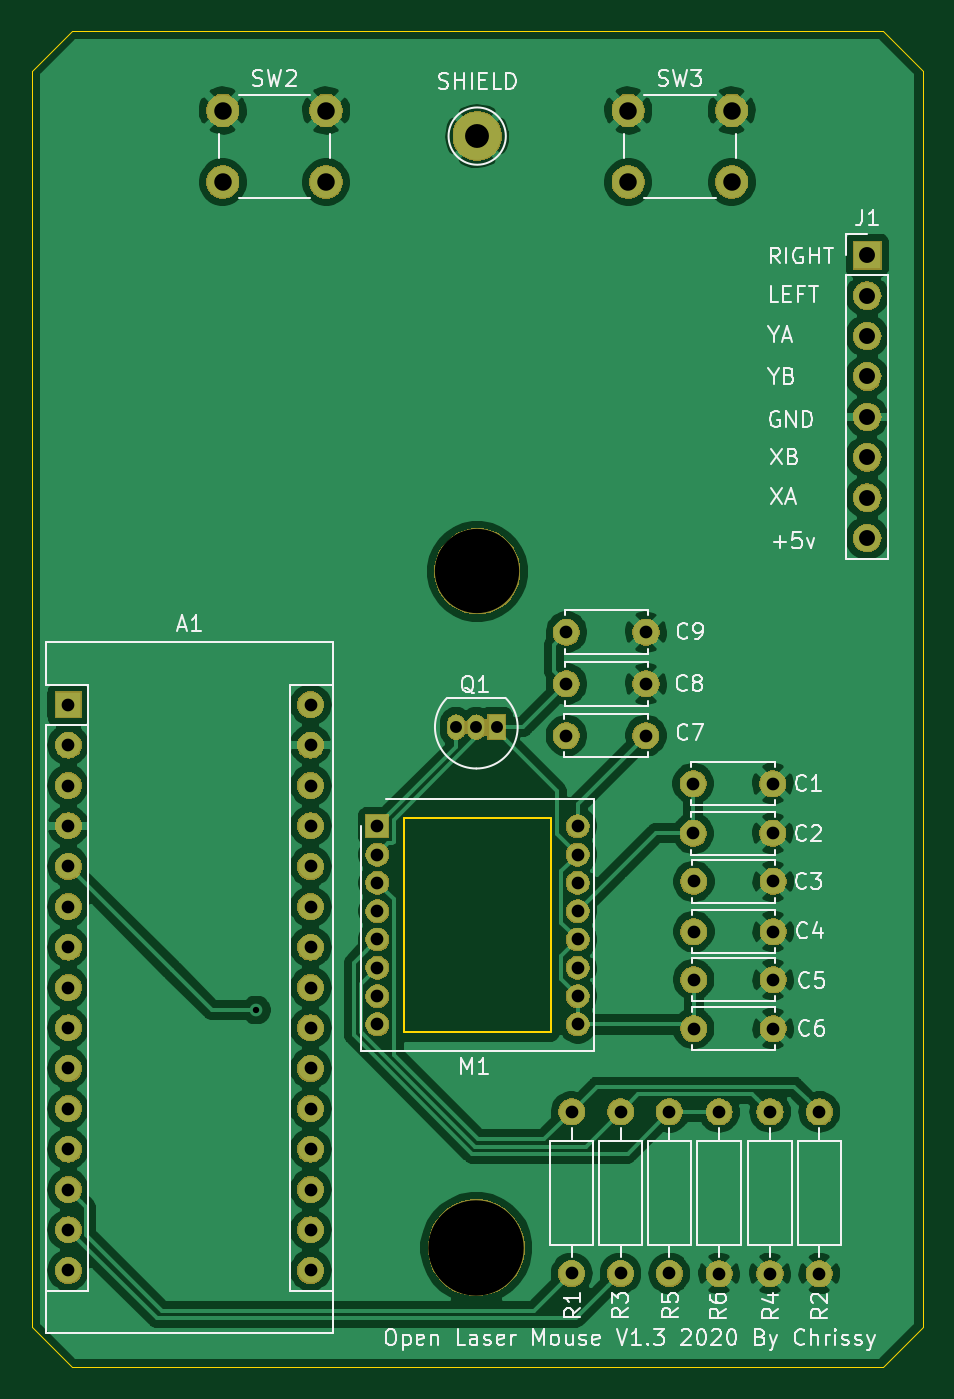
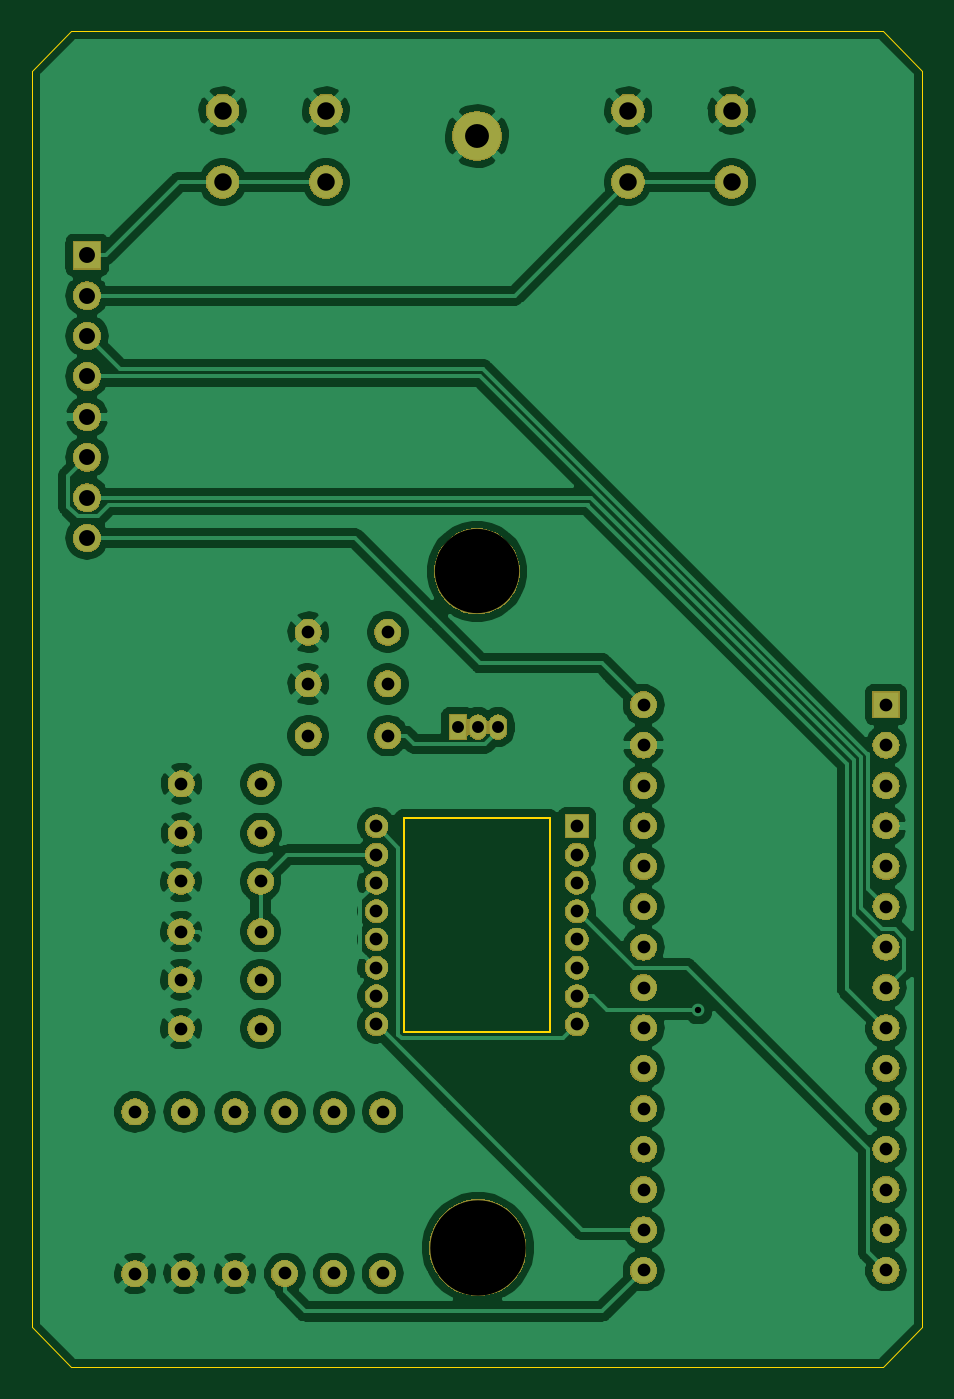
Circuit board: 9 layer files. Board 56.0 x 84.0 mm.
- bottom_copper: OpenLaserMouseTHT-B_Cu.gbr (140252 bytes)
- bottom_mask: OpenLaserMouseTHT-B_Mask.gbr (98026 bytes)
- bottom_silk: OpenLaserMouseTHT-B_SilkS.gbr (500 bytes)
- outline: OpenLaserMouseTHT-Edge_Cuts.gbr (1102 bytes)
- top_copper: OpenLaserMouseTHT-F_Cu.gbr (145148 bytes)
- top_mask: OpenLaserMouseTHT-F_Mask.gbr (98026 bytes)
- top_silk: OpenLaserMouseTHT-F_SilkS.gbr (35428 bytes)
- drill: OpenLaserMouseTHT-NPTH.drl (347 bytes)
- drill: OpenLaserMouseTHT-PTH.drl (1792 bytes)

=== bottom_copper: OpenLaserMouseTHT-B_Cu.gbr (140252 bytes, source omitted) ===
=== bottom_mask: OpenLaserMouseTHT-B_Mask.gbr (98026 bytes, source omitted) ===
=== bottom_silk: OpenLaserMouseTHT-B_SilkS.gbr ===
G04 #@! TF.GenerationSoftware,KiCad,Pcbnew,(5.1.0-0)*
G04 #@! TF.CreationDate,2020-11-05T15:54:36+00:00*
G04 #@! TF.ProjectId,OpenLaserMouseTHT,4f70656e-4c61-4736-9572-4d6f75736554,rev?*
G04 #@! TF.SameCoordinates,Original*
G04 #@! TF.FileFunction,Legend,Bot*
G04 #@! TF.FilePolarity,Positive*
%FSLAX46Y46*%
G04 Gerber Fmt 4.6, Leading zero omitted, Abs format (unit mm)*
G04 Created by KiCad (PCBNEW (5.1.0-0)) date 2020-11-05 15:54:36*
%MOMM*%
%LPD*%
G04 APERTURE LIST*
G04 APERTURE END LIST*
M02*

=== outline: OpenLaserMouseTHT-Edge_Cuts.gbr ===
G04 #@! TF.GenerationSoftware,KiCad,Pcbnew,(5.1.0-0)*
G04 #@! TF.CreationDate,2020-10-15T12:15:35+01:00*
G04 #@! TF.ProjectId,OpenLaserMouseTHT,4f70656e-4c61-4736-9572-4d6f75736554,rev?*
G04 #@! TF.SameCoordinates,Original*
G04 #@! TF.FileFunction,Profile,NP*
%FSLAX46Y46*%
G04 Gerber Fmt 4.6, Leading zero omitted, Abs format (unit mm)*
G04 Created by KiCad (PCBNEW (5.1.0-0)) date 2020-10-15 12:15:35*
%MOMM*%
%LPD*%
G04 APERTURE LIST*
%ADD10C,0.050000*%
%ADD11C,0.150000*%
G04 APERTURE END LIST*
D10*
X93500000Y-124000000D02*
X96000000Y-121500000D01*
X40000000Y-121500000D02*
X42500000Y-124000000D01*
X40000000Y-42500000D02*
X42500000Y-40000000D01*
X93500000Y-40000000D02*
X96000000Y-42500000D01*
X96000000Y-42500000D02*
X96000000Y-121500000D01*
X42500000Y-124000000D02*
X93500000Y-124000000D01*
X40000000Y-42500000D02*
X40000000Y-121500000D01*
X42500000Y-40000000D02*
X93500000Y-40000000D01*
D11*
X63422000Y-102960000D02*
X63422000Y-89500000D01*
X63422000Y-89500000D02*
X72622000Y-89500000D01*
X72622000Y-89500000D02*
X72622000Y-102960000D01*
X72622000Y-102960000D02*
X63422000Y-102960000D01*
M02*

=== top_copper: OpenLaserMouseTHT-F_Cu.gbr (145148 bytes, source omitted) ===
=== top_mask: OpenLaserMouseTHT-F_Mask.gbr (98026 bytes, source omitted) ===
=== top_silk: OpenLaserMouseTHT-F_SilkS.gbr (35428 bytes, source omitted) ===
=== drill: OpenLaserMouseTHT-NPTH.drl ===
M48
; DRILL file {KiCad (5.1.0-0)} date Thursday, 05 November 2020 at 15:54:38
; FORMAT={-:-/ absolute / inch / decimal}
; #@! TF.CreationDate,2020-11-05T15:54:38+00:00
; #@! TF.GenerationSoftware,Kicad,Pcbnew,(5.1.0-0)
; #@! TF.FileFunction,NonPlated,1,2,NPTH
FMAT,2
INCH
T1C0.2087
T2C0.2362
%
G90
G05
T1
X2.6775Y-2.9125
T2
X2.675Y-4.5866
T0
M30

=== drill: OpenLaserMouseTHT-PTH.drl ===
M48
; DRILL file {KiCad (5.1.0-0)} date Thursday, 05 November 2020 at 15:54:38
; FORMAT={-:-/ absolute / inch / decimal}
; #@! TF.CreationDate,2020-11-05T15:54:38+00:00
; #@! TF.GenerationSoftware,Kicad,Pcbnew,(5.1.0-0)
; #@! TF.FileFunction,Plated,1,2,PTH
FMAT,2
INCH
T1C0.0157
T2C0.0295
T3C0.0315
T4C0.0394
T5C0.0433
T6C0.0591
%
G90
G05
T1
X2.1298Y-3.9982
T2
X2.625Y-3.298
X2.675Y-3.298
X2.725Y-3.298
T3
X3.524Y-4.2505
X3.524Y-4.6505
X2.898Y-3.319
X3.0949Y-3.319
X3.2131Y-3.68
X3.41Y-3.68
X3.212Y-3.438
X3.4089Y-3.438
X3.032Y-4.25
X3.032Y-4.65
X2.8981Y-3.191
X3.095Y-3.191
X3.2131Y-3.804
X3.41Y-3.804
X3.402Y-4.2505
X3.402Y-4.6505
X3.153Y-4.25
X3.153Y-4.65
X3.213Y-3.923
X3.4099Y-3.923
X3.212Y-3.561
X3.4089Y-3.561
X2.911Y-4.25
X2.911Y-4.65
X3.213Y-4.044
X3.4099Y-4.044
X2.8981Y-3.063
X3.095Y-3.063
X1.665Y-3.2425
X1.665Y-3.3425
X1.665Y-3.4425
X1.665Y-3.5425
X1.665Y-3.6425
X1.665Y-3.7425
X1.665Y-3.8425
X1.665Y-3.9425
X1.665Y-4.0425
X1.665Y-4.1425
X1.665Y-4.2425
X1.665Y-4.3425
X1.665Y-4.4425
X1.665Y-4.5425
X1.665Y-4.6425
X2.265Y-3.2425
X2.265Y-3.3425
X2.265Y-3.4425
X2.265Y-3.5425
X2.265Y-3.6425
X2.265Y-3.7425
X2.265Y-3.8425
X2.265Y-3.9425
X2.265Y-4.0425
X2.265Y-4.1425
X2.265Y-4.2425
X2.265Y-4.3425
X2.265Y-4.4425
X2.265Y-4.5425
X2.265Y-4.6425
X3.276Y-4.2505
X3.276Y-4.6505
X2.43Y-3.5433
X2.43Y-3.6134
X2.43Y-3.6835
X2.43Y-3.7535
X2.43Y-3.8236
X2.43Y-3.8937
X2.43Y-3.9638
X2.43Y-4.0339
X2.9261Y-3.5433
X2.9261Y-3.6134
X2.9261Y-3.6835
X2.9261Y-3.7535
X2.9261Y-3.8236
X2.9261Y-3.8937
X2.9261Y-3.9638
X2.9261Y-4.0339
T4
X3.6425Y-2.13
X3.6425Y-2.23
X3.6425Y-2.33
X3.6425Y-2.43
X3.6425Y-2.53
X3.6425Y-2.63
X3.6425Y-2.73
X3.6425Y-2.83
T5
X2.0472Y-1.7717
X2.0472Y-1.9488
X2.3031Y-1.7717
X2.3031Y-1.9488
X3.0512Y-1.7717
X3.0512Y-1.9488
X3.3071Y-1.7717
X3.3071Y-1.9488
T6
X2.6772Y-1.835
T0
M30
